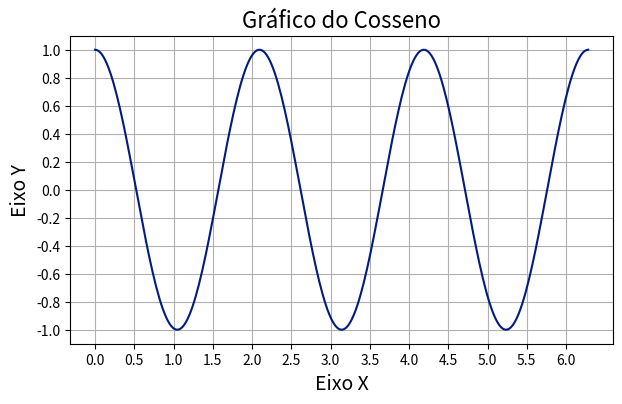

This chart was generated by the following Python code:
import matplotlib.pyplot as plt
import numpy as np
import matplotlib.style as st

plt.style.use("seaborn-v0_8-dark-palette")

x = np.linspace(0, 2*np.pi, 300)
y = np.cos(3*x)

fig, axe = plt.subplots(figsize=(7, 4))
axe.plot(x, y)

axe.set_title("Gráfico do Cosseno", fontsize=16)
axe.set_xlabel("Eixo X", fontsize=14)
axe.set_ylabel("Eixo Y", fontsize=14)

plt.xticks(np.arange(0, 2*np.pi, 0.5))
plt.yticks(np.arange(-1, 1.2, 0.2))


plt.grid(True)
plt.show()

print(st.available)
